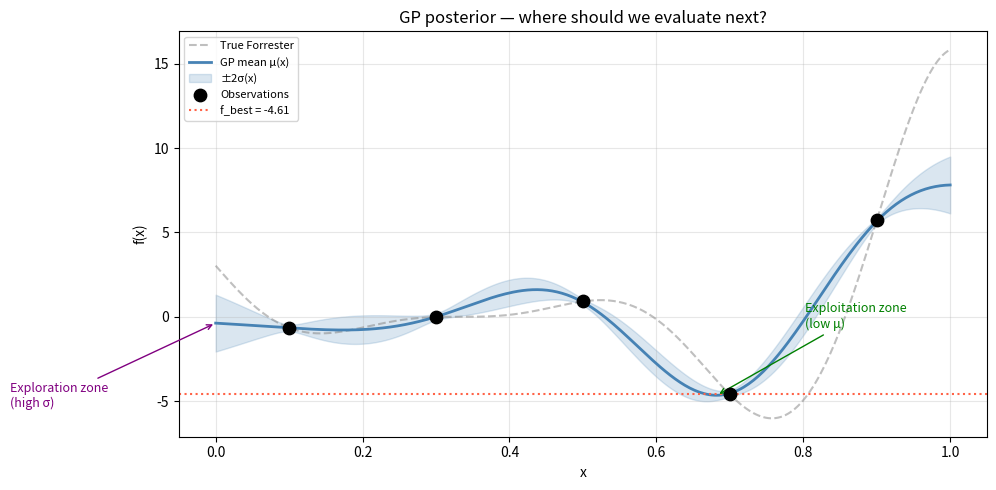
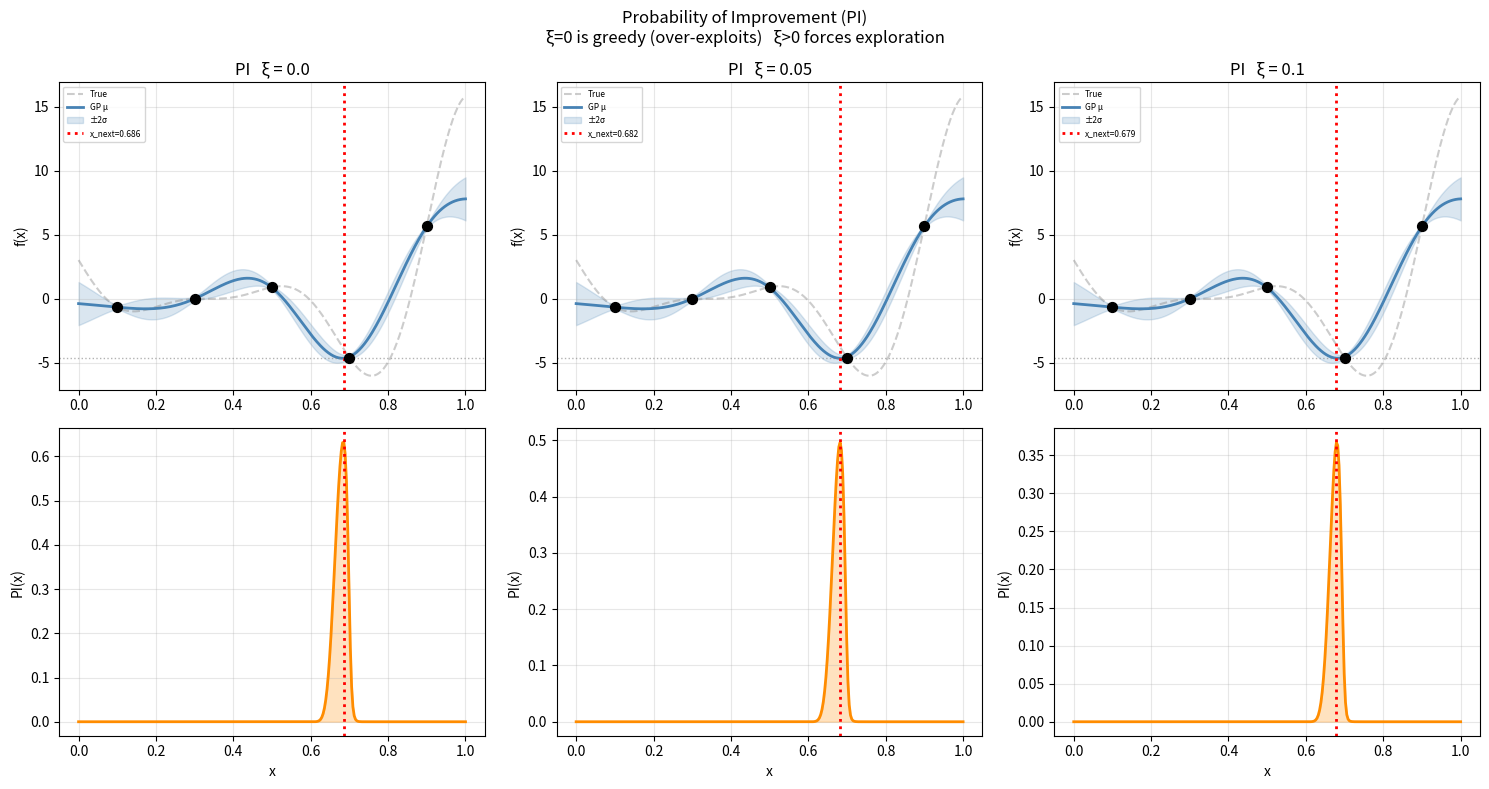
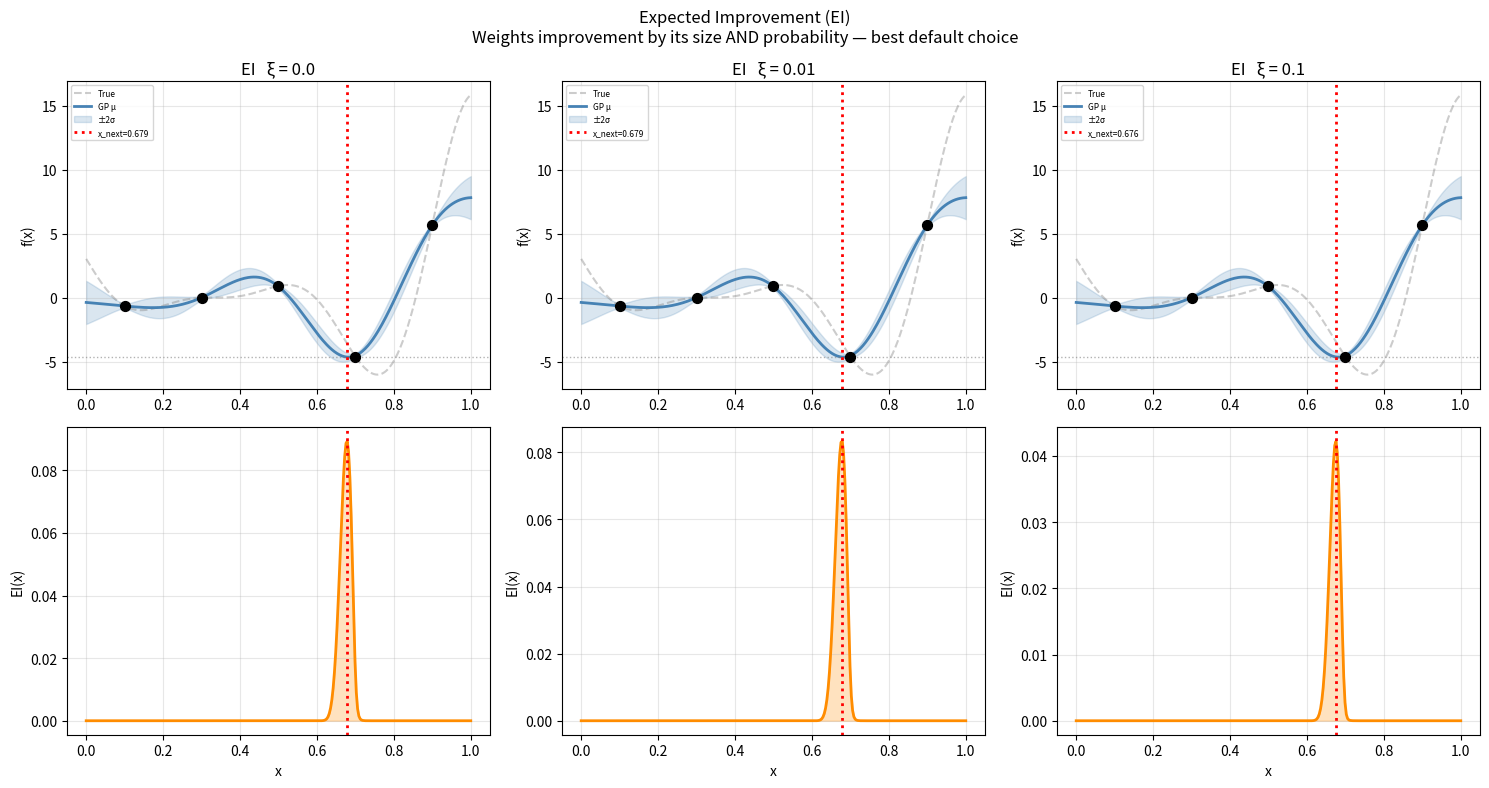
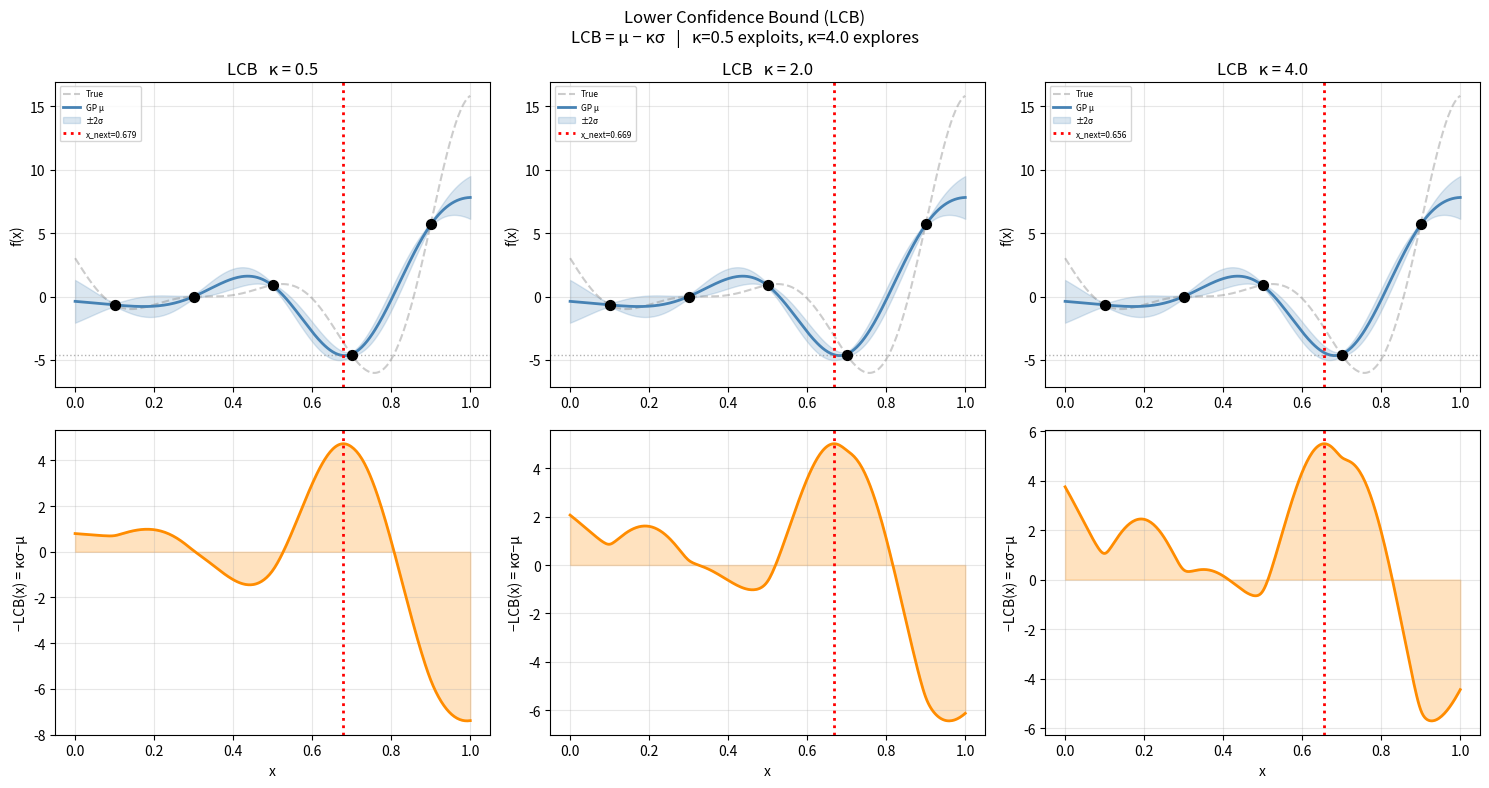
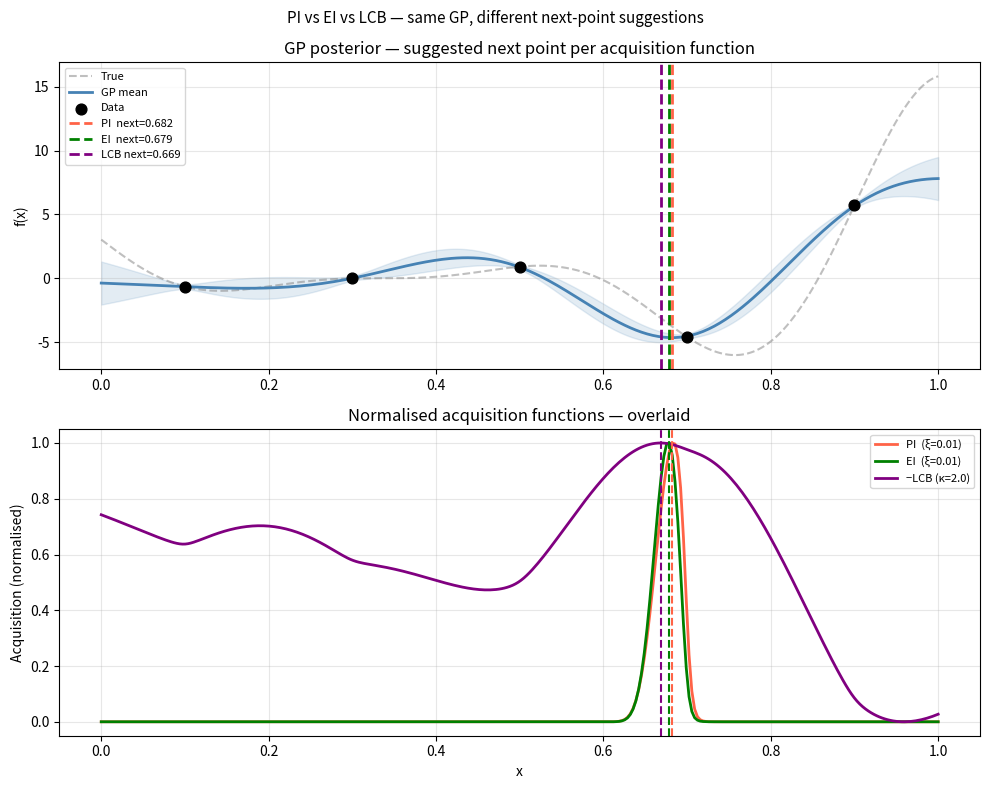
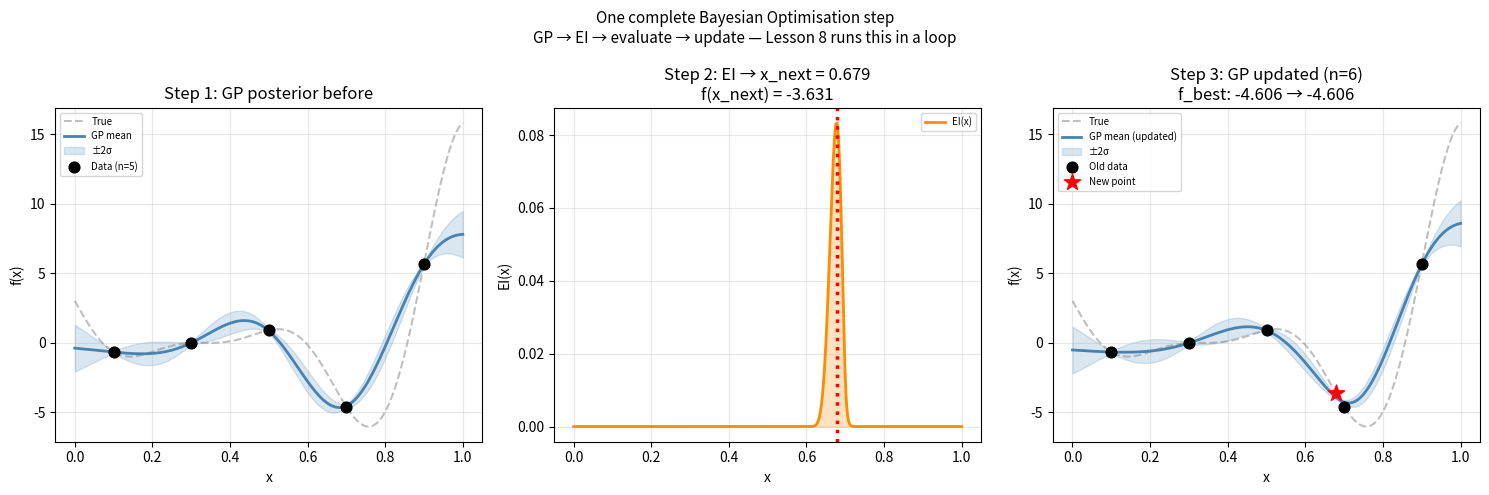

Generate these figures, in order, with matplotlib:
import numpy as np
import matplotlib.pyplot as plt
from scipy.stats import norm

RANDOM_SEED = 42
np.random.seed(RANDOM_SEED)
rng = np.random.default_rng(RANDOM_SEED)

def forrester(x):
    x = np.asarray(x).ravel()
    return (6*x - 2)**2 * np.sin(12*x - 4)

def matern52(X1, X2, length_scale=1.0, signal_var=1.0):
    X1 = np.atleast_2d(X1); X2 = np.atleast_2d(X2)
    diff = X1[:, None, :] - X2[None, :, :]
    r = np.sqrt(np.sum(diff**2, axis=-1))
    s = np.sqrt(5) * r / length_scale
    return signal_var * (1 + s + s**2/3) * np.exp(-s)

def gp_predict(X_train, y_train, X_test, kernel_fn, noise=1e-4):
    K    = kernel_fn(X_train, X_train) + noise * np.eye(len(X_train))
    Ks   = kernel_fn(X_test, X_train)
    Kss  = kernel_fn(X_test, X_test)
    L    = np.linalg.cholesky(K)
    alpha = np.linalg.solve(L.T, np.linalg.solve(L, y_train))
    mu   = Ks @ alpha
    v    = np.linalg.solve(L, Ks.T)
    std  = np.sqrt(np.maximum(np.diag(Kss) - np.sum(v**2, axis=0), 0))
    return mu, std

kern = lambda X1, X2: matern52(X1, X2, length_scale=0.25, signal_var=4.0)

x_fine  = np.linspace(0, 1, 300).reshape(-1, 1)
xs      = x_fine.squeeze()
y_true  = forrester(xs)

X_train = np.array([[0.1], [0.3], [0.5], [0.7], [0.9]])
y_train = forrester(X_train)
f_best  = y_train.min()

mu, std = gp_predict(X_train, y_train, x_fine, kern, noise=0.01)
print(f"f_best (current best observed): {f_best:.4f}")

def acq_pi(mu, std, f_best, xi=0.0):
    """Probability of Improvement (minimization)."""
    Z = (f_best - xi - mu) / (std + 1e-9)
    return norm.cdf(Z)

def acq_ei(mu, std, f_best, xi=0.01):
    """Expected Improvement (minimization)."""
    Z = (f_best - xi - mu) / (std + 1e-9)
    return np.maximum((f_best - xi - mu) * norm.cdf(Z) + std * norm.pdf(Z), 0)

def acq_lcb(mu, std, kappa=2.0):
    """Negative Lower Confidence Bound — argmax gives the LCB minimizer."""
    return -(mu - kappa * std)

# Quick sanity check
pi_test  = acq_pi(mu, std, f_best)
ei_test  = acq_ei(mu, std, f_best)
lcb_test = acq_lcb(mu, std)
print(f"PI range:  [{pi_test.min():.3f}, {pi_test.max():.3f}]")
print(f"EI range:  [{ei_test.min():.3f}, {ei_test.max():.3f}]")
print(f"−LCB range: [{lcb_test.min():.3f}, {lcb_test.max():.3f}]")

def draw_panel(ax_gp, ax_acq, mu, std, acq_vals, title, acq_label):
    x_next = x_fine[np.argmax(acq_vals)].item()

    ax_gp.plot(xs, y_true, color="gray", linestyle="--", linewidth=1.5, alpha=0.4, label="True")
    ax_gp.plot(xs, mu, color="steelblue", linewidth=2, label="GP μ")
    ax_gp.fill_between(xs, mu-2*std, mu+2*std, alpha=0.2, color="steelblue", label="±2σ")
    ax_gp.scatter(X_train.squeeze(), y_train, color="black", s=50, zorder=5)
    ax_gp.axhline(f_best, color="gray", linewidth=1, linestyle=":", alpha=0.6)
    ax_gp.axvline(x_next, color="red", linewidth=2, linestyle=":",
                  label=f"x_next={x_next:.3f}")
    ax_gp.set_title(title)
    ax_gp.set_ylabel("f(x)")
    ax_gp.legend(fontsize=6)
    ax_gp.grid(True, alpha=0.3)

    ax_acq.plot(xs, acq_vals, color="darkorange", linewidth=2)
    ax_acq.fill_between(xs, 0, acq_vals, alpha=0.25, color="darkorange")
    ax_acq.axvline(x_next, color="red", linewidth=2, linestyle=":")
    ax_acq.set_ylabel(acq_label)
    ax_acq.set_xlabel("x")
    ax_acq.grid(True, alpha=0.3)

print("draw_panel ready.")

fig, ax = plt.subplots(figsize=(10, 5))

ax.plot(xs, y_true, color="gray", linestyle="--", linewidth=1.5, alpha=0.5, label="True Forrester")
ax.plot(xs, mu, color="steelblue", linewidth=2, label="GP mean μ(x)")
ax.fill_between(xs, mu-2*std, mu+2*std, alpha=0.2, color="steelblue", label="±2σ(x)")
ax.scatter(X_train.squeeze(), y_train, color="black", s=80, zorder=5, label="Observations")
ax.axhline(f_best, color="tomato", linestyle=":", linewidth=1.5, label=f"f_best = {f_best:.2f}")

low_mu_idx   = np.argmin(mu)
high_std_idx = np.argmax(std)
ax.annotate("Exploitation zone\n(low μ)",
            xy=(xs[low_mu_idx], mu[low_mu_idx]),
            xytext=(xs[low_mu_idx]+0.12, mu[low_mu_idx]+4),
            arrowprops=dict(arrowstyle="->", color="green"),
            color="green", fontsize=9)
ax.annotate("Exploration zone\n(high σ)",
            xy=(xs[high_std_idx], mu[high_std_idx]),
            xytext=(xs[high_std_idx]-0.28, mu[high_std_idx]-5),
            arrowprops=dict(arrowstyle="->", color="purple"),
            color="purple", fontsize=9)

ax.set_title("GP posterior — where should we evaluate next?")
ax.set_xlabel("x"); ax.set_ylabel("f(x)")
ax.legend(fontsize=8); ax.grid(True, alpha=0.3)
plt.tight_layout()
plt.show()

xi_vals = [0.0, 0.05, 0.1]
fig, axes = plt.subplots(2, 3, figsize=(15, 8))

for col, xi in enumerate(xi_vals):
    pi_vals = acq_pi(mu, std, f_best, xi=xi)
    draw_panel(axes[0, col], axes[1, col], mu, std, pi_vals,
               title=f"PI   ξ = {xi}", acq_label="PI(x)")

plt.suptitle("Probability of Improvement (PI)\n"
             "ξ=0 is greedy (over-exploits)   ξ>0 forces exploration", fontsize=12)
plt.tight_layout()
plt.show()

xi_vals = [0.0, 0.01, 0.1]
fig, axes = plt.subplots(2, 3, figsize=(15, 8))

for col, xi in enumerate(xi_vals):
    ei_vals = acq_ei(mu, std, f_best, xi=xi)
    draw_panel(axes[0, col], axes[1, col], mu, std, ei_vals,
               title=f"EI   ξ = {xi}", acq_label="EI(x)")

plt.suptitle("Expected Improvement (EI)\n"
             "Weights improvement by its size AND probability — best default choice", fontsize=12)
plt.tight_layout()
plt.show()

kappa_vals = [0.5, 2.0, 4.0]
fig, axes = plt.subplots(2, 3, figsize=(15, 8))

for col, kappa in enumerate(kappa_vals):
    lcb_vals = acq_lcb(mu, std, kappa=kappa)
    draw_panel(axes[0, col], axes[1, col], mu, std, lcb_vals,
               title=f"LCB   κ = {kappa}", acq_label="−LCB(x) = κσ−μ")

plt.suptitle("Lower Confidence Bound (LCB)\n"
             "LCB = μ − κσ   |   κ=0.5 exploits, κ=4.0 explores", fontsize=12)
plt.tight_layout()
plt.show()

pi_vals  = acq_pi(mu, std, f_best, xi=0.01)
ei_vals  = acq_ei(mu, std, f_best, xi=0.01)
lcb_vals = acq_lcb(mu, std, kappa=2.0)

x_next_pi  = x_fine[np.argmax(pi_vals)].item()
x_next_ei  = x_fine[np.argmax(ei_vals)].item()
x_next_lcb = x_fine[np.argmax(lcb_vals)].item()

def normalise(v):
    v = v - v.min()
    return v / (v.max() + 1e-9)

fig, axes = plt.subplots(2, 1, figsize=(10, 8))

axes[0].plot(xs, y_true, color="gray", linestyle="--", linewidth=1.5, alpha=0.5, label="True")
axes[0].plot(xs, mu, color="steelblue", linewidth=2, label="GP mean")
axes[0].fill_between(xs, mu-2*std, mu+2*std, alpha=0.15, color="steelblue")
axes[0].scatter(X_train.squeeze(), y_train, color="black", s=60, zorder=5, label="Data")
axes[0].axvline(x_next_pi,  color="tomato",  linewidth=2, linestyle="--", label=f"PI  next={x_next_pi:.3f}")
axes[0].axvline(x_next_ei,  color="green",   linewidth=2, linestyle="--", label=f"EI  next={x_next_ei:.3f}")
axes[0].axvline(x_next_lcb, color="purple",  linewidth=2, linestyle="--", label=f"LCB next={x_next_lcb:.3f}")
axes[0].set_title("GP posterior — suggested next point per acquisition function")
axes[0].set_ylabel("f(x)"); axes[0].legend(fontsize=8); axes[0].grid(True, alpha=0.3)

axes[1].plot(xs, normalise(pi_vals),  color="tomato",  linewidth=2, label="PI  (ξ=0.01)")
axes[1].plot(xs, normalise(ei_vals),  color="green",   linewidth=2, label="EI  (ξ=0.01)")
axes[1].plot(xs, normalise(lcb_vals), color="purple",  linewidth=2, label="−LCB (κ=2.0)")
axes[1].axvline(x_next_pi,  color="tomato",  linewidth=1.5, linestyle="--")
axes[1].axvline(x_next_ei,  color="green",   linewidth=1.5, linestyle="--")
axes[1].axvline(x_next_lcb, color="purple",  linewidth=1.5, linestyle="--")
axes[1].set_title("Normalised acquisition functions — overlaid")
axes[1].set_xlabel("x"); axes[1].set_ylabel("Acquisition (normalised)")
axes[1].legend(fontsize=8); axes[1].grid(True, alpha=0.3)

plt.suptitle("PI vs EI vs LCB — same GP, different next-point suggestions", fontsize=11)
plt.tight_layout()
plt.show()

print(f"PI  next: {x_next_pi:.3f}")
print(f"EI  next: {x_next_ei:.3f}")
print(f"LCB next: {x_next_lcb:.3f}")

ei_for_step = acq_ei(mu, std, f_best, xi=0.01)
x_next      = x_fine[np.argmax(ei_for_step)]
y_next      = forrester(x_next)

X_new    = np.vstack([X_train, x_next])
y_new    = np.append(y_train, y_next)
f_best_new = y_new.min()

mu_new, std_new = gp_predict(X_new, y_new, x_fine, kern, noise=0.01)

fig, axes = plt.subplots(1, 3, figsize=(15, 5))

# Before
axes[0].plot(xs, y_true, "gray", linestyle="--", linewidth=1.5, alpha=0.5, label="True")
axes[0].plot(xs, mu, color="steelblue", linewidth=2, label="GP mean")
axes[0].fill_between(xs, mu-2*std, mu+2*std, alpha=0.2, color="steelblue", label="±2σ")
axes[0].scatter(X_train.squeeze(), y_train, color="black", s=60, zorder=5, label=f"Data (n={len(X_train)})")
axes[0].set_title("Step 1: GP posterior before")
axes[0].set_xlabel("x"); axes[0].set_ylabel("f(x)")
axes[0].legend(fontsize=7); axes[0].grid(True, alpha=0.3)

# Acquisition
axes[1].plot(xs, ei_for_step, color="darkorange", linewidth=2, label="EI(x)")
axes[1].fill_between(xs, 0, ei_for_step, alpha=0.25, color="darkorange")
axes[1].axvline(x_next.item(), color="red", linewidth=2.5, linestyle=":")
axes[1].set_title(f"Step 2: EI → x_next = {x_next.item():.3f}\nf(x_next) = {y_next.item():.3f}")
axes[1].set_xlabel("x"); axes[1].set_ylabel("EI(x)")
axes[1].legend(fontsize=7); axes[1].grid(True, alpha=0.3)

# After
axes[2].plot(xs, y_true, "gray", linestyle="--", linewidth=1.5, alpha=0.5, label="True")
axes[2].plot(xs, mu_new, color="steelblue", linewidth=2, label="GP mean (updated)")
axes[2].fill_between(xs, mu_new-2*std_new, mu_new+2*std_new, alpha=0.2, color="steelblue", label="±2σ")
axes[2].scatter(X_train.squeeze(), y_train, color="black", s=60, zorder=5, label="Old data")
axes[2].scatter([x_next.item()], [y_next.item()], color="red", s=150,
                zorder=6, marker="*", label="New point")
axes[2].set_title(f"Step 3: GP updated (n={len(X_new)})\nf_best: {f_best:.3f} → {f_best_new:.3f}")
axes[2].set_xlabel("x"); axes[2].set_ylabel("f(x)")
axes[2].legend(fontsize=7); axes[2].grid(True, alpha=0.3)

plt.suptitle("One complete Bayesian Optimisation step\n"
             "GP → EI → evaluate → update — Lesson 8 runs this in a loop", fontsize=11)
plt.tight_layout()
plt.show()

print(f"x_next   = {x_next.item():.4f}")
print(f"f(x_next) = {y_next.item():.4f}")
print(f"f_best before: {f_best:.4f}   after: {f_best_new:.4f}")
